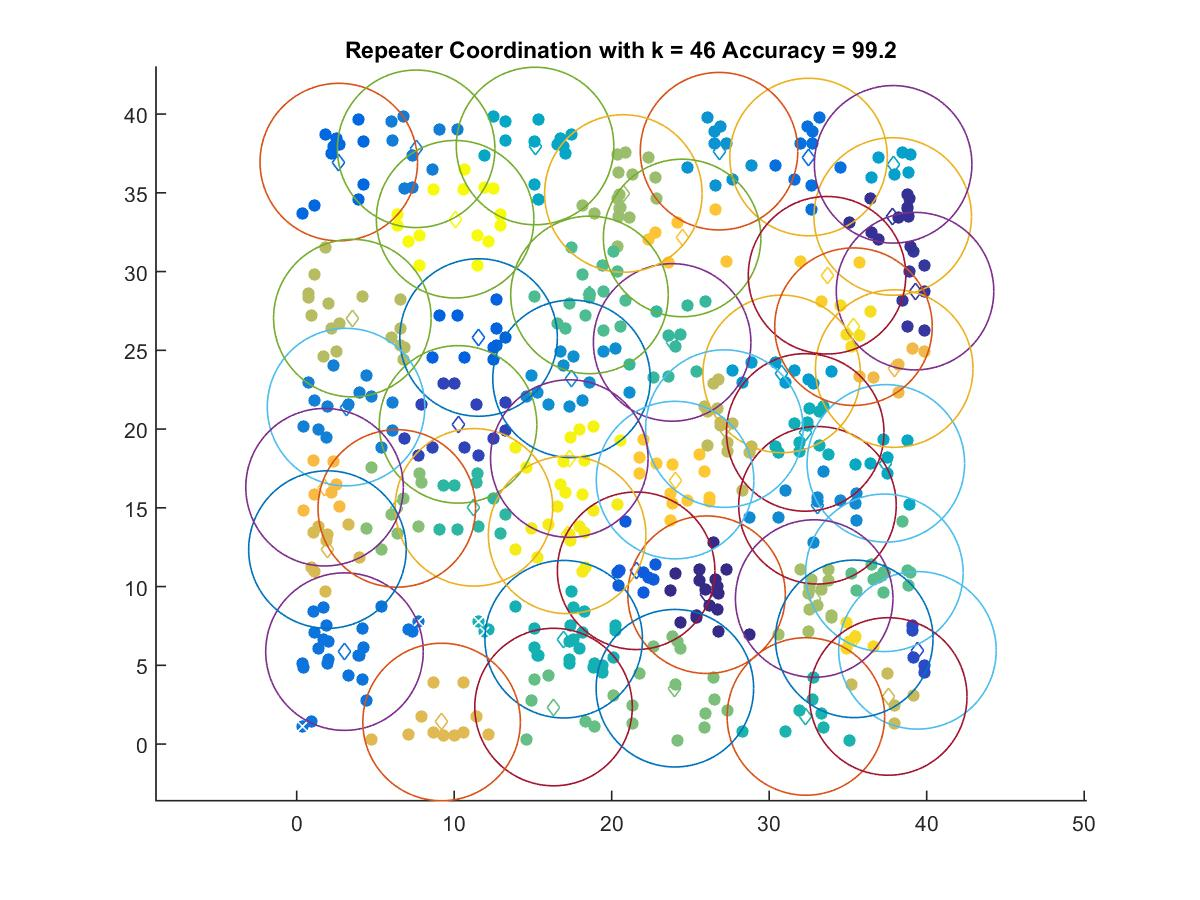

Values plotted in this chart, from the file beside it:
26.024, 9.4873
37.84, 33.5
39.26, 28.76
10.25, 20.3
39.41, 5.954
21.55, 11.01
11.55, 25.82
2.674, 36.95
32.5, 37.28
3.036, 5.873
7.587, 37.8
3.135, 21.4
33.07, 15.16
17.45, 23.19
26.82, 37.65
30.8, 23.51
37.87, 36.81
15.13, 37.98
37.41, 17.82
32.29, 19.79
16.95, 6.662
32.33, 1.755
11.26, 15.03
23.84, 25.5
18.59, 28.52
37.32, 10.88
16.31, 2.354
24.01, 3.549
6.357, 14.96
20.74, 34.96
32.86, 9.243
3.535, 27.05
27.16, 20.03
37.56, 3.025
1.952, 12.35
9.202, 1.404
37.94, 23.84
1.771, 16.31
24.47, 32.14
24.03, 16.76
33.67, 29.77
35.4, 6.684
35.35, 26.5
17.17, 13.29
17.31, 18.13
10.06, 33.33
